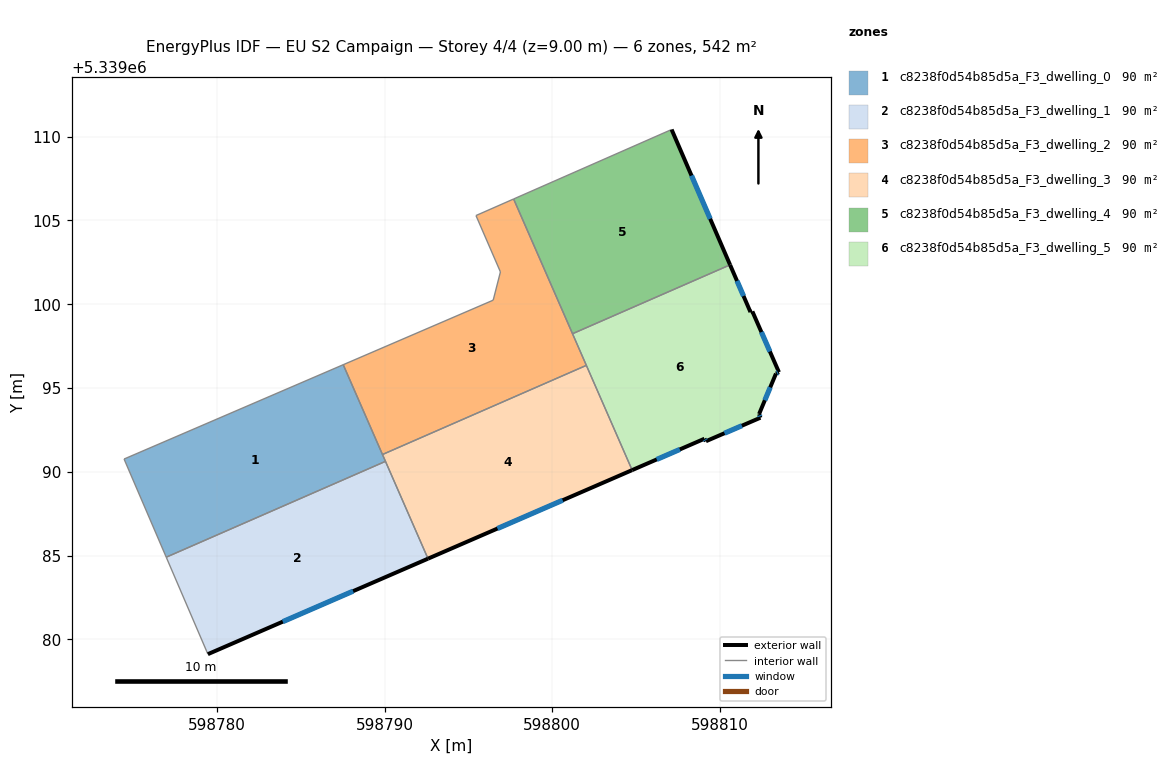
=== STOREY PLAN SPEC (per zone: floor XY polygon, exterior-wall plan segments, windows/doors) ===
zone 1: c8238f0d54b85d5a_F3_dwelling_0  (90.4 m²)
  floor: (598787.53, 5339096.39) (598790.05, 5339090.62) (598776.97, 5339084.90) (598774.45, 5339090.76)
  interior walls: 5
zone 2: c8238f0d54b85d5a_F3_dwelling_1  (90.4 m²)
  floor: (598790.05, 5339090.62) (598792.59, 5339084.81) (598779.45, 5339079.12) (598776.97, 5339084.90)
  exterior wall: (598779.45, 5339079.12) – (598792.59, 5339084.81)  [14.3 m]
    window: (598783.92, 5339081.05) – (598788.12, 5339082.87)  [4.4 m²]
  interior walls: 3
zone 3: c8238f0d54b85d5a_F3_dwelling_2  (90.4 m²)
  floor: (598797.70, 5339106.28) (598802.04, 5339096.35) (598789.87, 5339091.03) (598787.53, 5339096.39) (598796.48, 5339100.24) (598796.91, 5339101.93) (598795.45, 5339105.29)
  interior walls: 8
zone 4: c8238f0d54b85d5a_F3_dwelling_3  (90.4 m²)
  floor: (598802.04, 5339096.35) (598804.78, 5339090.10) (598792.59, 5339084.81) (598789.87, 5339091.03)
  exterior wall: (598792.59, 5339084.81) – (598804.78, 5339090.10)  [13.3 m]
    window: (598796.74, 5339086.61) – (598800.63, 5339088.30)  [4.1 m²]
  interior walls: 4
zone 5: c8238f0d54b85d5a_F3_dwelling_4  (90.4 m²)
  floor: (598807.13, 5339110.43) (598810.62, 5339102.35) (598801.22, 5339098.24) (598797.70, 5339106.28) (598807.05, 5339110.39)
  exterior wall: (598810.62, 5339102.35) – (598807.13, 5339110.43)  [8.8 m]
    window: (598809.43, 5339105.10) – (598808.32, 5339107.68)  [2.7 m²]
  interior walls: 4
zone 6: c8238f0d54b85d5a_F3_dwelling_5  (90.4 m²)
  floor: (598810.62, 5339102.35) (598811.84, 5339099.53) (598811.95, 5339099.57) (598813.54, 5339095.94) (598813.36, 5339095.86) (598812.35, 5339093.45) (598812.43, 5339093.23) (598809.18, 5339091.83) (598809.09, 5339091.97) (598804.78, 5339090.10) (598801.22, 5339098.24)
  exterior wall: (598813.36, 5339095.86) – (598813.54, 5339095.94)  [0.2 m]
    window: (598813.42, 5339095.89) – (598813.48, 5339095.92)  [0.1 m²]
  exterior wall: (598812.35, 5339093.45) – (598813.36, 5339095.86)  [2.6 m]
    window: (598812.70, 5339094.27) – (598813.02, 5339095.04)  [0.8 m²]
  exterior wall: (598812.43, 5339093.23) – (598812.35, 5339093.45)  [0.2 m]
    window: (598812.41, 5339093.30) – (598812.38, 5339093.37)  [0.1 m²]
  exterior wall: (598809.18, 5339091.83) – (598812.43, 5339093.23)  [3.5 m]
    window: (598810.29, 5339092.30) – (598811.33, 5339092.75)  [1.1 m²]
  exterior wall: (598809.09, 5339091.97) – (598809.18, 5339091.83)  [0.2 m]
    window: (598809.12, 5339091.92) – (598809.15, 5339091.88)  [0.1 m²]
  exterior wall: (598804.78, 5339090.10) – (598809.09, 5339091.97)  [4.7 m]
    window: (598806.24, 5339090.74) – (598807.62, 5339091.34)  [1.4 m²]
  exterior wall: (598811.84, 5339099.53) – (598810.62, 5339102.35)  [3.1 m]
    window: (598811.42, 5339100.49) – (598811.04, 5339101.39)  [0.9 m²]
  exterior wall: (598811.95, 5339099.57) – (598811.84, 5339099.53)  [0.1 m]
  exterior wall: (598813.54, 5339095.94) – (598811.95, 5339099.57)  [4.0 m]
    window: (598813.00, 5339097.18) – (598812.49, 5339098.34)  [1.2 m²]
  interior walls: 3

=== DERIVED (storey summary) ===
Building: EU S2 Campaign
Storey: 4 of 4  (floor level z = 9.00 m)
Storey gross floor area: 542.1 m²
Zones on this storey: 6
  - c8238f0d54b85d5a_F3_dwelling_0: floor 90.4 m²
  - c8238f0d54b85d5a_F3_dwelling_1: floor 90.4 m²; exterior wall 14.3 m (43.0 m²); 1 window(s) 4.4 m²; WWR 10.2%
  - c8238f0d54b85d5a_F3_dwelling_2: floor 90.4 m²
  - c8238f0d54b85d5a_F3_dwelling_3: floor 90.4 m²; exterior wall 13.3 m (39.8 m²); 1 window(s) 4.1 m²; WWR 10.2%
  - c8238f0d54b85d5a_F3_dwelling_4: floor 90.4 m²; exterior wall 8.8 m (26.4 m²); 1 window(s) 2.7 m²; WWR 10.2%
  - c8238f0d54b85d5a_F3_dwelling_5: floor 90.4 m²; exterior wall 18.6 m (55.8 m²); 8 window(s) 5.7 m²; WWR 10.1%
Zone adjacency (shared interzone walls):
  - c8238f0d54b85d5a_F3_dwelling_0 ↔ c8238f0d54b85d5a_F3_dwelling_1
  - c8238f0d54b85d5a_F3_dwelling_0 ↔ c8238f0d54b85d5a_F3_dwelling_2
  - c8238f0d54b85d5a_F3_dwelling_0 ↔ c8238f0d54b85d5a_F3_dwelling_3
  - c8238f0d54b85d5a_F3_dwelling_1 ↔ c8238f0d54b85d5a_F3_dwelling_3
  - c8238f0d54b85d5a_F3_dwelling_2 ↔ c8238f0d54b85d5a_F3_dwelling_3
  - c8238f0d54b85d5a_F3_dwelling_2 ↔ c8238f0d54b85d5a_F3_dwelling_4
  - c8238f0d54b85d5a_F3_dwelling_2 ↔ c8238f0d54b85d5a_F3_dwelling_5
  - c8238f0d54b85d5a_F3_dwelling_3 ↔ c8238f0d54b85d5a_F3_dwelling_5
  - c8238f0d54b85d5a_F3_dwelling_4 ↔ c8238f0d54b85d5a_F3_dwelling_5